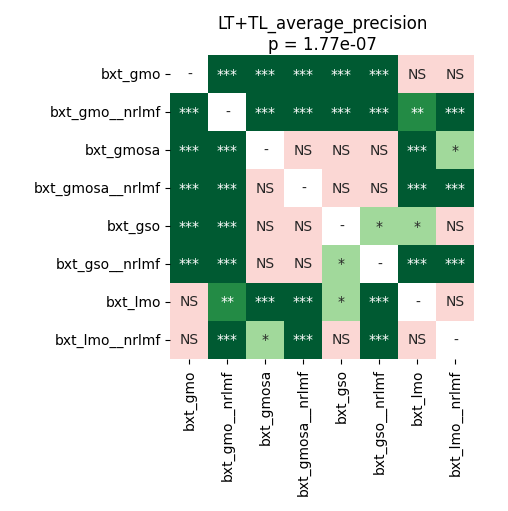

Values plotted in this chart, from the file beside it:
	bxt_gmo	bxt_gmo__nrlmf	bxt_gmosa	bxt_gmosa__nrlmf	bxt_gso	bxt_gso__nrlmf	bxt_lmo	bxt_lmo__nrlmf
bxt_gmo	1.0	0.0001221	0.0001221	0.0003287	0.0005697	0.0005697	0.3208	0.1579
bxt_gmo__nrlmf	0.0001221	1.0	0.0001221	0.0001221	0.0001221	0.0001221	0.001015	0.0002563
bxt_gmosa	0.0001221	0.0001221	1.0	0.5827	0.05409	0.2368	0.0003287	0.01709
bxt_gmosa__nrlmf	0.0003287	0.0001221	0.5827	1.0	0.0769	0.9799	0.0002136	0.0003287
bxt_gso	0.0005697	0.0001221	0.05409	0.0769	1.0	0.01709	0.04943	0.2046
bxt_gso__nrlmf	0.0005697	0.0001221	0.2368	0.9799	0.01709	1.0	0.0001221	0.0002563
bxt_lmo	0.3208	0.001015	0.0003287	0.0002136	0.04943	0.0001221	1.0	0.1485
bxt_lmo__nrlmf	0.1579	0.0002563	0.01709	0.0003287	0.2046	0.0002563	0.1485	1.0
